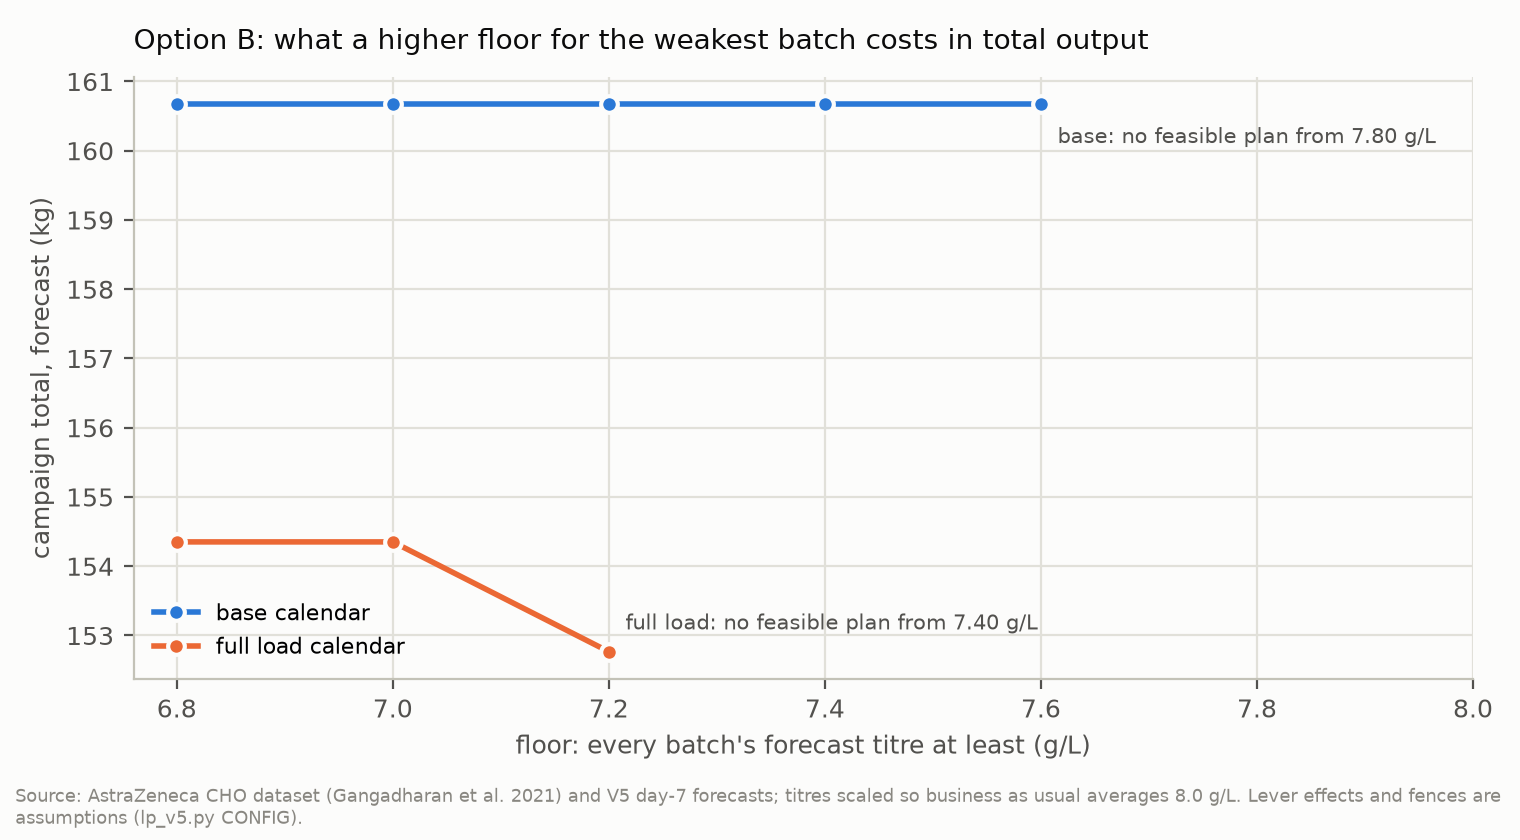

The table this chart was drawn from, first rows:
calendar, floor_share_of_target, floor_g_L, status, planned_total_kg, planned_lowest_g_L, interventions, actual_total_kg, actual_lowest_g_L
base, 0.85, 6.8, Optimal, 160.7, 7.718, 9.0, 165.7, 6.542
base, 0.875, 7.0, Optimal, 160.7, 7.718, 9.0, 165.7, 6.542
base, 0.9, 7.2, Optimal, 160.7, 7.718, 9.0, 165.7, 6.542
base, 0.925, 7.4, Optimal, 160.7, 7.718, 9.0, 165.7, 6.542
base, 0.95, 7.6, Optimal, 160.7, 7.718, 9.0, 165.7, 6.542
base, 0.975, 7.8, Infeasible, infeasible, , , , 
base, 1.0, 8.0, Infeasible, infeasible, , , , 
full load, 0.85, 6.8, Optimal, 154.4, 7.037, 7.0, 159, 5.986
full load, 0.875, 7.0, Optimal, 154.4, 7.037, 7.0, 159, 5.986
full load, 0.9, 7.2, Optimal, 152.8, 7.232, 7.0, 159.8, 5.986
full load, 0.925, 7.4, Infeasible, infeasible, , , , 
full load, 0.95, 7.6, Infeasible, infeasible, , , , 
full load, 0.975, 7.8, Infeasible, infeasible, , , , 
full load, 1.0, 8.0, Infeasible, infeasible, , , , 
